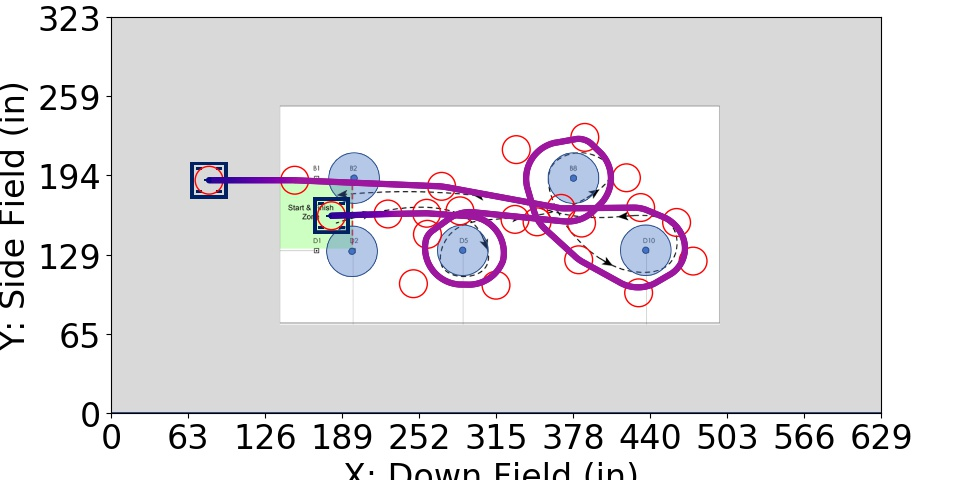

Values plotted in this chart, from the file beside it:
Distance (in), Time (s), X (in), Y (in), Velocity (in/s), Orientation (deg), Touch, Way X (in), Way Y (in), Way Velocity (in/s), Way Orientation (deg), Way Turn Radius (in), Touch this Point
0.0, 0.0, 180.0, 161.0, 0.0, 0.0, 0, 180.0, 161.0, 0.0, 0.0, 3.0, 0.0
1, 0.1667, 181, 161, 12.0, 0.0, 0, 226.2, 162.4, 48.0, 0.0, 3.0, 0.0
2, 0.25, 182, 161.1, 12.0, 0.0, 0, 257.8, 163.0, 60.0, 0.0, 10.0, 0.0
3, 0.3333, 183, 161.1, 12.0, 0.0, 0, 330.0, 158.0, 60.0, 0.0, 30.0, 0.0
4, 0.4167, 184, 161.1, 12.0, 0.0, 0, 314.4, 104.2, 60.0, 0.0, 30.0, 0.0
5, 0.5, 185, 161.2, 12.0, 0.0, 0, 247, 105.4, 60.0, 0.0, 30.0, 0.0
6, 0.5833, 186, 161.2, 12.0, 0.0, 0, 258.4, 145.8, 60.0, 0.0, 15.0, 0.0
7, 0.6667, 187, 161.2, 12.0, 0.0, 0, 285.0, 165.0, 60.0, 0.0, 30.0, 0.0
8, 0.75, 188, 161.2, 12.0, 0.0, 0, 384.4, 155.0, 60.0, 0.0, 30.0, 0.0
9, 0.8333, 189, 161.3, 12.0, 0.0, 0, 421.0, 192.0, 60.0, 0.0, 30.0, 0.0
10, 0.9167, 190, 161.3, 12.0, 0.0, 0, 387.0, 225.0, 60.0, 0.0, 16.0, 0.0
11, 1, 191, 161.3, 12.0, 0.0, 0, 331.0, 215.0, 60.0, 0.0, 30.0, 0.0
12, 1.082, 192, 161.4, 12.46, 0.0, 0, 348.0, 156.0, 60.0, 0.0, 35.0, 0.0
13, 1.159, 193, 161.4, 13.5, 0.0, 0, 382.0, 125.0, 60.0, 0.0, 35.0, 0.0
14, 1.23, 194, 161.4, 14.54, 0.0, 0, 431, 98.0, 60.0, 0.0, 30.0, 0.0
15, 1.297, 195, 161.5, 15.58, 0.0, 0, 475.5, 123.9, 60.0, 0.0, 25.0, 0.0
16, 1.359, 196, 161.5, 16.62, 0.0, 0, 462.0, 155.5, 60.0, 0.0, 30.0, 0.0
17, 1.417, 197, 161.5, 17.65, 0.0, 0, 432.6, 167.7, 60.0, 0.0, 30.0, 0.0
18, 1.472, 198, 161.5, 18.69, 0.0, 0, 367.6, 167.0, 60.0, 0.0, 30.0, 0.0
19, 1.524, 199, 161.6, 19.73, 0.0, 0, 270.0, 185.0, 60.0, 0.0, 50.0, 0
20, 1.573, 200, 161.6, 20.77, 0.0, 0, 150.0, 190.0, 60.0, 0.0, 3.0, 0
21, 1.62, 201, 161.6, 21.81, 0.0, 0, 80.0, 190.0, 0.0, 0.0, 3.0, 0
22, 1.665, 202, 161.7, 22.85, 0.0, 0, , , , , , 
23, 1.708, 203, 161.7, 23.89, 0.0, 0, , , , , , 
24, 1.749, 204, 161.7, 24.92, 0.0, 0, , , , , , 
25, 1.788, 205, 161.8, 25.96, 0.0, 0, , , , , , 
26, 1.826, 206, 161.8, 27, 0.0, 0, , , , , , 
27, 1.862, 207, 161.8, 28.04, 0.0, 0, , , , , , 
28, 1.897, 208, 161.8, 29.08, 0.0, 0, , , , , , 
29, 1.931, 209, 161.9, 30.12, 0.0, 0, , , , , , 
30, 1.964, 210, 161.9, 31.15, 0.0, 0, , , , , , 
31, 1.995, 211, 161.9, 32.19, 0.0, 0, , , , , , 
32, 2.026, 212, 162, 33.23, 0.0, 0, , , , , , 
33, 2.056, 213, 162, 34.27, 0.0, 0, , , , , , 
34, 2.084, 214, 162, 35.31, 0.0, 0, , , , , , 
35, 2.112, 215, 162.1, 36.35, 0.0, 0, , , , , , 
36, 2.139, 216, 162.1, 37.39, 0.0, 0, , , , , , 
37, 2.166, 217, 162.1, 38.42, 0.0, 0, , , , , , 
38, 2.191, 218, 162.2, 39.46, 0.0, 0, , , , , , 
39, 2.216, 219, 162.2, 40.5, 0.0, 0, , , , , , 
40, 2.241, 220, 162.2, 41.54, 0.0, 0, , , , , , 
41, 2.265, 221, 162.2, 42.58, 0.0, 0, , , , , , 
42, 2.288, 222, 162.3, 43.62, 0.0, 0, , , , , , 
43, 2.31, 223, 162.3, 44.65, 0.0, 0, , , , , , 
44, 2.333, 224, 162.3, 45.69, 0.0, 0, , , , , , 
45, 2.354, 225, 162.4, 46.73, 0.0, 0, , , , , , 
46, 2.375, 226, 162.4, 47.77, 0.0, 0, , , , , , 
46.22, 2.38, 226.2, 162.4, 48.08, 0.0, 0, , , , , , 
47.22, 2.401, 227.2, 162.4, 49.46, 0.0, 0, , , , , , 
48.22, 2.421, 228.2, 162.4, 50.83, 0.0, 0, , , , , , 
49.22, 2.44, 229.2, 162.5, 52.21, 0.0, 0, , , , , , 
50.22, 2.459, 230.2, 162.5, 53.59, 0.0, 0, , , , , , 
51.22, 2.477, 231.2, 162.5, 54.97, 0.0, 0, , , , , , 
52.22, 2.495, 232.2, 162.5, 56.35, 0.0, 0, , , , , , 
53.22, 2.513, 233.2, 162.5, 57.73, 0.0, 0, , , , , , 
54.22, 2.53, 234.2, 162.6, 59.11, 0.0, 0, , , , , , 
55.22, 2.547, 235.2, 162.6, 60.0, 0.0, 0, , , , , , 
56.22, 2.563, 236.2, 162.6, 60.0, 0.0, 0, , , , , , 
57.22, 2.58, 237.2, 162.6, 60.0, 0.0, 0, , , , , , 
58.22, 2.597, 238.2, 162.6, 60.0, 0.0, 0, , , , , , 
... 1,085 more rows
